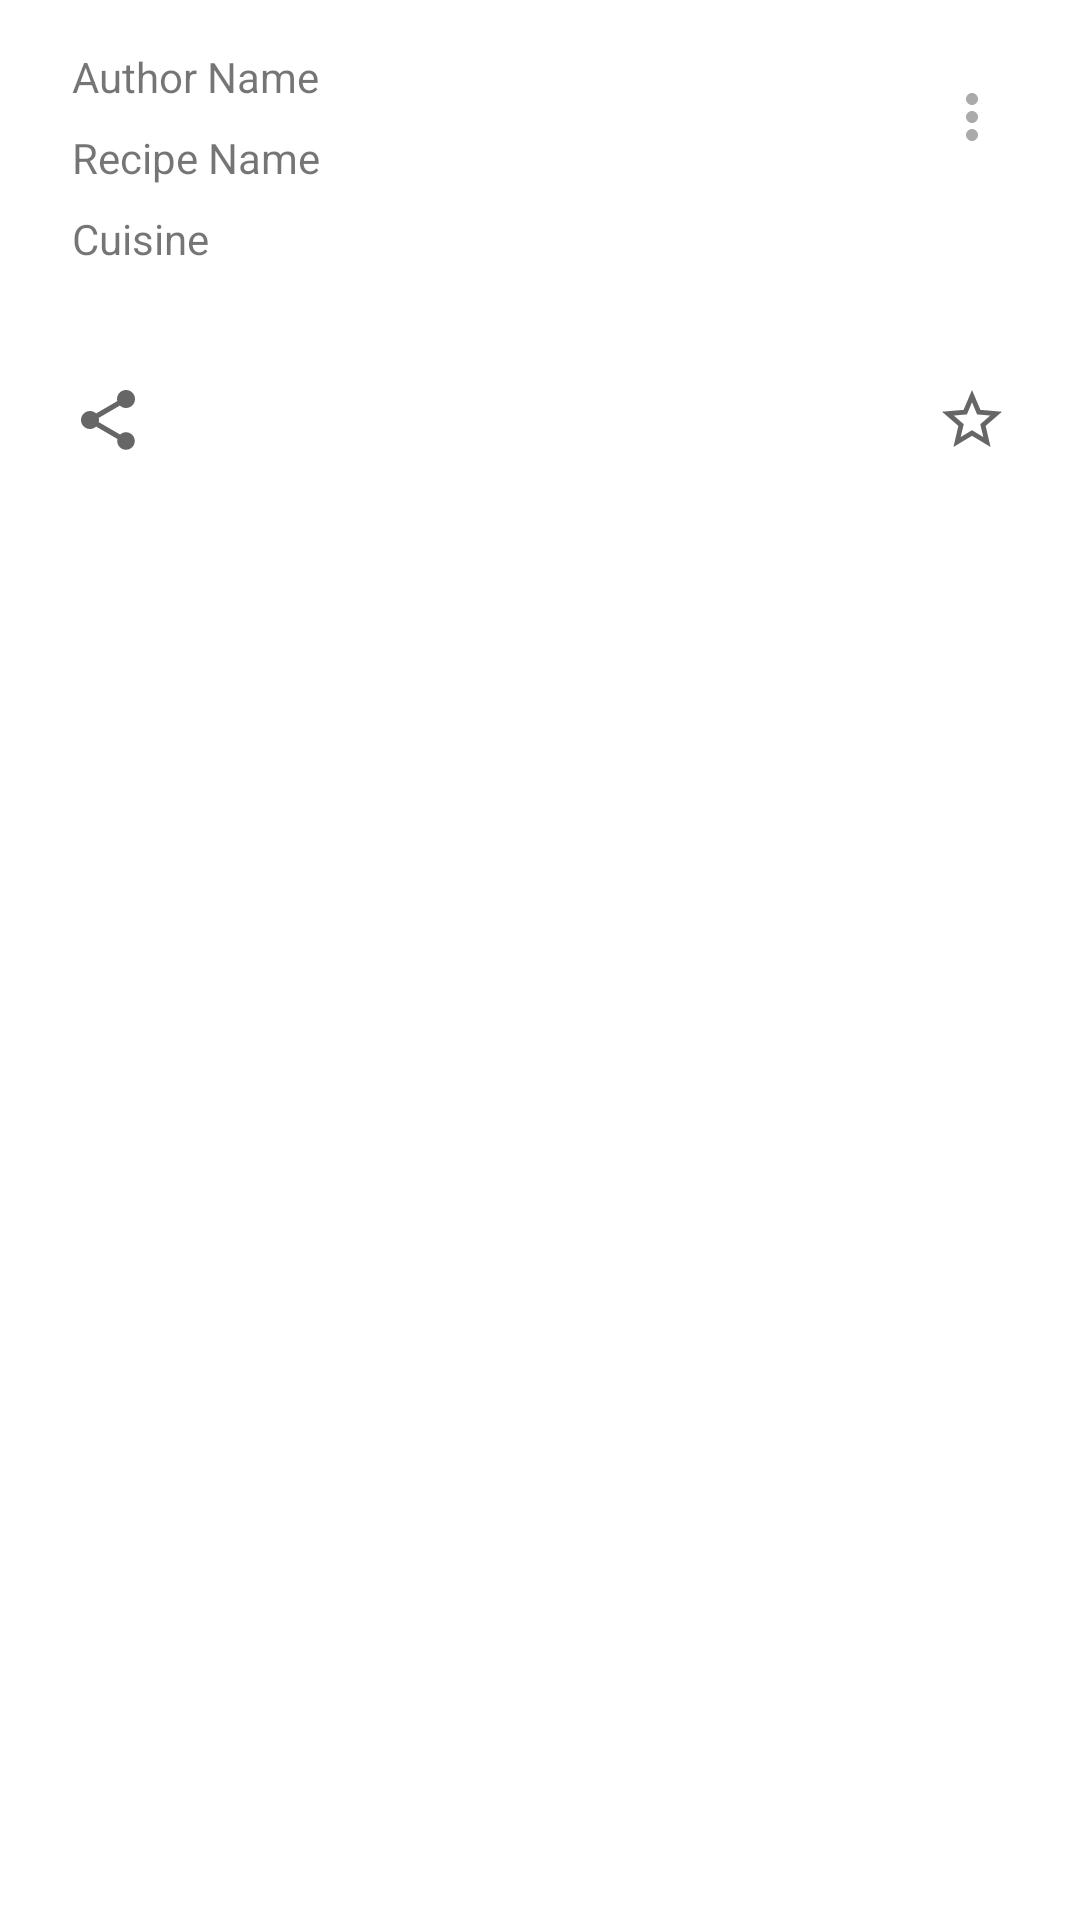

Here is an Android app screen rendered from its layout file. Give the layout XML and the strings, colors and styles it references.
<!-- AndroidManifest.xml: application theme Theme.Recipes -->
<!-- res/layout/fragment_selected_recipe.xml -->
<?xml version="1.0" encoding="utf-8"?>
<ScrollView xmlns:android="http://schemas.android.com/apk/res/android"
    android:layout_width="match_parent"
    android:layout_height="match_parent"
    xmlns:tools="http://schemas.android.com/tools"
    tools:context=".ui.SelectedRecipeFragment">

    <include
        android:id="@+id/recipeLayout"
        layout="@layout/recipe"/>
</ScrollView>
<!-- res/layout/recipe.xml (included above) -->
<?xml version="1.0" encoding="utf-8"?>
<androidx.constraintlayout.widget.ConstraintLayout xmlns:android="http://schemas.android.com/apk/res/android"
    xmlns:app="http://schemas.android.com/apk/res-auto"
    xmlns:tools="http://schemas.android.com/tools"
    android:id="@+id/recipe"
    android:layout_width="match_parent"
    android:layout_height="wrap_content"
    android:padding="16dp">

    <androidx.appcompat.widget.AppCompatTextView
        android:id="@+id/author_name"
        android:layout_width="0dp"
        android:layout_height="wrap_content"
        android:layout_marginStart="8dp"
        android:layout_marginEnd="8dp"
        android:ellipsize="end"
        android:singleLine="true"
        app:layout_constraintEnd_toStartOf="@id/menu"
        app:layout_constraintStart_toStartOf="parent"
        app:layout_constraintTop_toTopOf="parent"
        tools:text="Author Name" />

    <androidx.appcompat.widget.AppCompatTextView
        android:id="@+id/recipe_name"
        android:layout_width="0dp"
        android:layout_height="wrap_content"
        android:layout_marginStart="8dp"
        android:layout_marginEnd="8dp"
        android:layout_marginTop="8dp"
        android:ellipsize="end"
        android:singleLine="true"
        app:layout_constraintEnd_toStartOf="@id/menu"
        app:layout_constraintStart_toStartOf="parent"
        app:layout_constraintTop_toBottomOf="@id/author_name"
        tools:text="Recipe Name" />

    <androidx.appcompat.widget.AppCompatTextView
        android:id="@+id/cuisine"
        android:layout_width="0dp"
        android:layout_height="wrap_content"
        android:layout_marginStart="8dp"
        android:layout_marginEnd="8dp"
        android:layout_marginTop="8dp"
        android:ellipsize="end"
        android:singleLine="true"
        app:layout_constraintEnd_toStartOf="@id/menu"
        app:layout_constraintStart_toStartOf="parent"
        app:layout_constraintTop_toBottomOf="@id/recipe_name"
        tools:text="Cuisine" />

    <com.google.android.material.button.MaterialButton
        android:id="@+id/menu"
        style="@style/Widget.AppThem.OptionButton"
        android:layout_width="wrap_content"
        android:layout_height="wrap_content"
        app:layout_constraintBottom_toBottomOf="@id/recipe_name"
        app:layout_constraintEnd_toEndOf="parent"
        app:layout_constraintStart_toEndOf="@id/author_name"
        app:layout_constraintTop_toTopOf="@id/author_name" />

    <androidx.constraintlayout.widget.Barrier
        android:id="@+id/barrier_over_content"
        android:layout_width="wrap_content"
        android:layout_height="wrap_content"
        app:barrierDirection="bottom"
        app:constraint_referenced_ids="cuisine, menu" />

    <androidx.appcompat.widget.AppCompatImageView
        app:layout_constraintTop_toTopOf="@id/barrier_over_content"
        app:layout_constraintBottom_toTopOf="@id/recipe_content"
        android:id="@+id/image_recipe"
        android:layout_width="match_parent"
        android:layout_height="wrap_content" />

    <androidx.appcompat.widget.AppCompatTextView
        android:id="@+id/recipe_content"
        android:layout_width="match_parent"
        android:layout_height="wrap_content"
        android:layout_marginTop="8dp"
        app:layout_constraintTop_toBottomOf="@id/image_recipe" />

    <androidx.constraintlayout.widget.Barrier
        android:id="@+id/barrier_under_content"
        android:layout_width="wrap_content"
        android:layout_height="wrap_content"
        app:barrierDirection="bottom"
        app:constraint_referenced_ids="recipe_content" />

    <com.google.android.material.button.MaterialButton
        android:id="@+id/favorite"
        style="@style/Widget.AppThem.FavoriteButton"
        android:layout_width="wrap_content"
        android:layout_height="wrap_content"
        android:contentDescription="@string/favorite"
        app:layout_constraintEnd_toEndOf="parent"
        app:layout_constraintTop_toBottomOf="@id/barrier_under_content" />

    <com.google.android.material.button.MaterialButton
        android:id="@+id/share"
        style="@style/Widget.AppThem.ShareButton"
        android:layout_width="wrap_content"
        android:layout_height="wrap_content"
        android:contentDescription="@string/share"
        app:layout_constraintStart_toStartOf="parent"
        app:layout_constraintTop_toBottomOf="@id/barrier_under_content" />

</androidx.constraintlayout.widget.ConstraintLayout>
<!-- resources referenced by this layout -->
<resources>
  <string name="favorite">Favorite</string>
  <string name="share">Share</string>
  <style name="Widget.AppThem.FavoriteButton" parent="Widget.MaterialComponents.Button.TextButton.Icon">
          <item name="icon">@drawable/ic_favorite_24dp</item>
          <item name="iconTint">@color/favorite_checkbox_tint</item>
          <item name="rippleColor">@color/favorite_checkbox_tint</item>
          <item name="iconPadding">0dp</item>
          <item name="android:minWidth">0dp</item>
          <item name="android:checkable">true</item>
      </style>
  <style name="Widget.AppThem.OptionButton" parent="Widget.MaterialComponents.Button.TextButton.Icon">
          <item name="icon">@drawable/ic_more_vert_24dp</item>
          <item name="iconTint">@android:color/darker_gray</item>
          <item name="rippleColor">@android:color/darker_gray</item>
          <item name="iconPadding">0dp</item>
          <item name="android:minWidth">0dp</item>
      </style>
  <style name="Widget.AppThem.ShareButton" parent="Widget.MaterialComponents.Button.TextButton.Icon">
          <item name="icon">@drawable/ic_share_24dp</item>
          <item name="iconTint">@color/favorite_checkbox_tint</item>
          <item name="rippleColor">@color/favorite_checkbox_tint</item>
          <item name="iconPadding">0dp</item>
          <item name="android:minWidth">0dp</item>
      </style>
  <style name="Theme.Recipes" parent="Theme.MaterialComponents.DayNight.DarkActionBar">
          
          <item name="colorPrimary">@color/purple_500</item>
          <item name="colorPrimaryVariant">@color/purple_700</item>
          <item name="colorOnPrimary">@color/white</item>
          
          <item name="colorSecondary">@color/teal_200</item>
          <item name="colorSecondaryVariant">@color/teal_700</item>
          <item name="colorOnSecondary">@color/black</item>
          
          <item name="android:statusBarColor">?attr/colorPrimaryVariant</item>
          
      </style>
  <!-- drawable ic_favorite_24dp (drawable) -->
  <?xml version="1.0" encoding="utf-8"?>
  <selector xmlns:android="http://schemas.android.com/apk/res/android">
      <item android:drawable="@drawable/ic_star_24dp" android:state_checked="true" />
      <item android:drawable="@drawable/ic_star_border_24dp" />
  </selector>
  <!-- drawable ic_more_vert_24dp (drawable) -->
  <vector android:height="24dp" android:tint="#A3A3A3"
      android:viewportHeight="24" android:viewportWidth="24"
      android:width="24dp" xmlns:android="http://schemas.android.com/apk/res/android">
      <path android:fillColor="@android:color/white" android:pathData="M12,8c1.1,0 2,-0.9 2,-2s-0.9,-2 -2,-2 -2,0.9 -2,2 0.9,2 2,2zM12,10c-1.1,0 -2,0.9 -2,2s0.9,2 2,2 2,-0.9 2,-2 -0.9,-2 -2,-2zM12,16c-1.1,0 -2,0.9 -2,2s0.9,2 2,2 2,-0.9 2,-2 -0.9,-2 -2,-2z"/>
  </vector>
  <!-- drawable ic_star_24dp (drawable) -->
  <vector android:height="24dp" android:tint="#A3A3A3"
      android:viewportHeight="24" android:viewportWidth="24"
      android:width="24dp" xmlns:android="http://schemas.android.com/apk/res/android">
      <path android:fillColor="@android:color/white" android:pathData="M14.43,10l-2.43,-8l-2.43,8l-7.57,0l6.18,4.41l-2.35,7.59l6.17,-4.69l6.18,4.69l-2.35,-7.59l6.17,-4.41z"/>
  </vector>
  <!-- drawable ic_star_border_24dp (drawable) -->
  <vector android:height="24dp" android:tint="#A3A3A3"
      android:viewportHeight="24" android:viewportWidth="24"
      android:width="24dp" xmlns:android="http://schemas.android.com/apk/res/android">
      <path android:fillColor="@android:color/white" android:pathData="M22,9.24l-7.19,-0.62L12,2 9.19,8.63 2,9.24l5.46,4.73L5.82,21 12,17.27 18.18,21l-1.63,-7.03L22,9.24zM12,15.4l-3.76,2.27 1,-4.28 -3.32,-2.88 4.38,-0.38L12,6.1l1.71,4.04 4.38,0.38 -3.32,2.88 1,4.28L12,15.4z"/>
  </vector>
  <!-- not gathered from this repository: default colours our renderer supplied (Android Studio template values) -->
  <color name="purple_500">#FF6200EE</color>
  <color name="purple_700">#FF3700B3</color>
  <color name="teal_200">#FF03DAC5</color>
  <color name="teal_700">#FF018786</color>
  <color name="black">#FF000000</color>
  <color name="white">#FFFFFFFF</color>
</resources>
